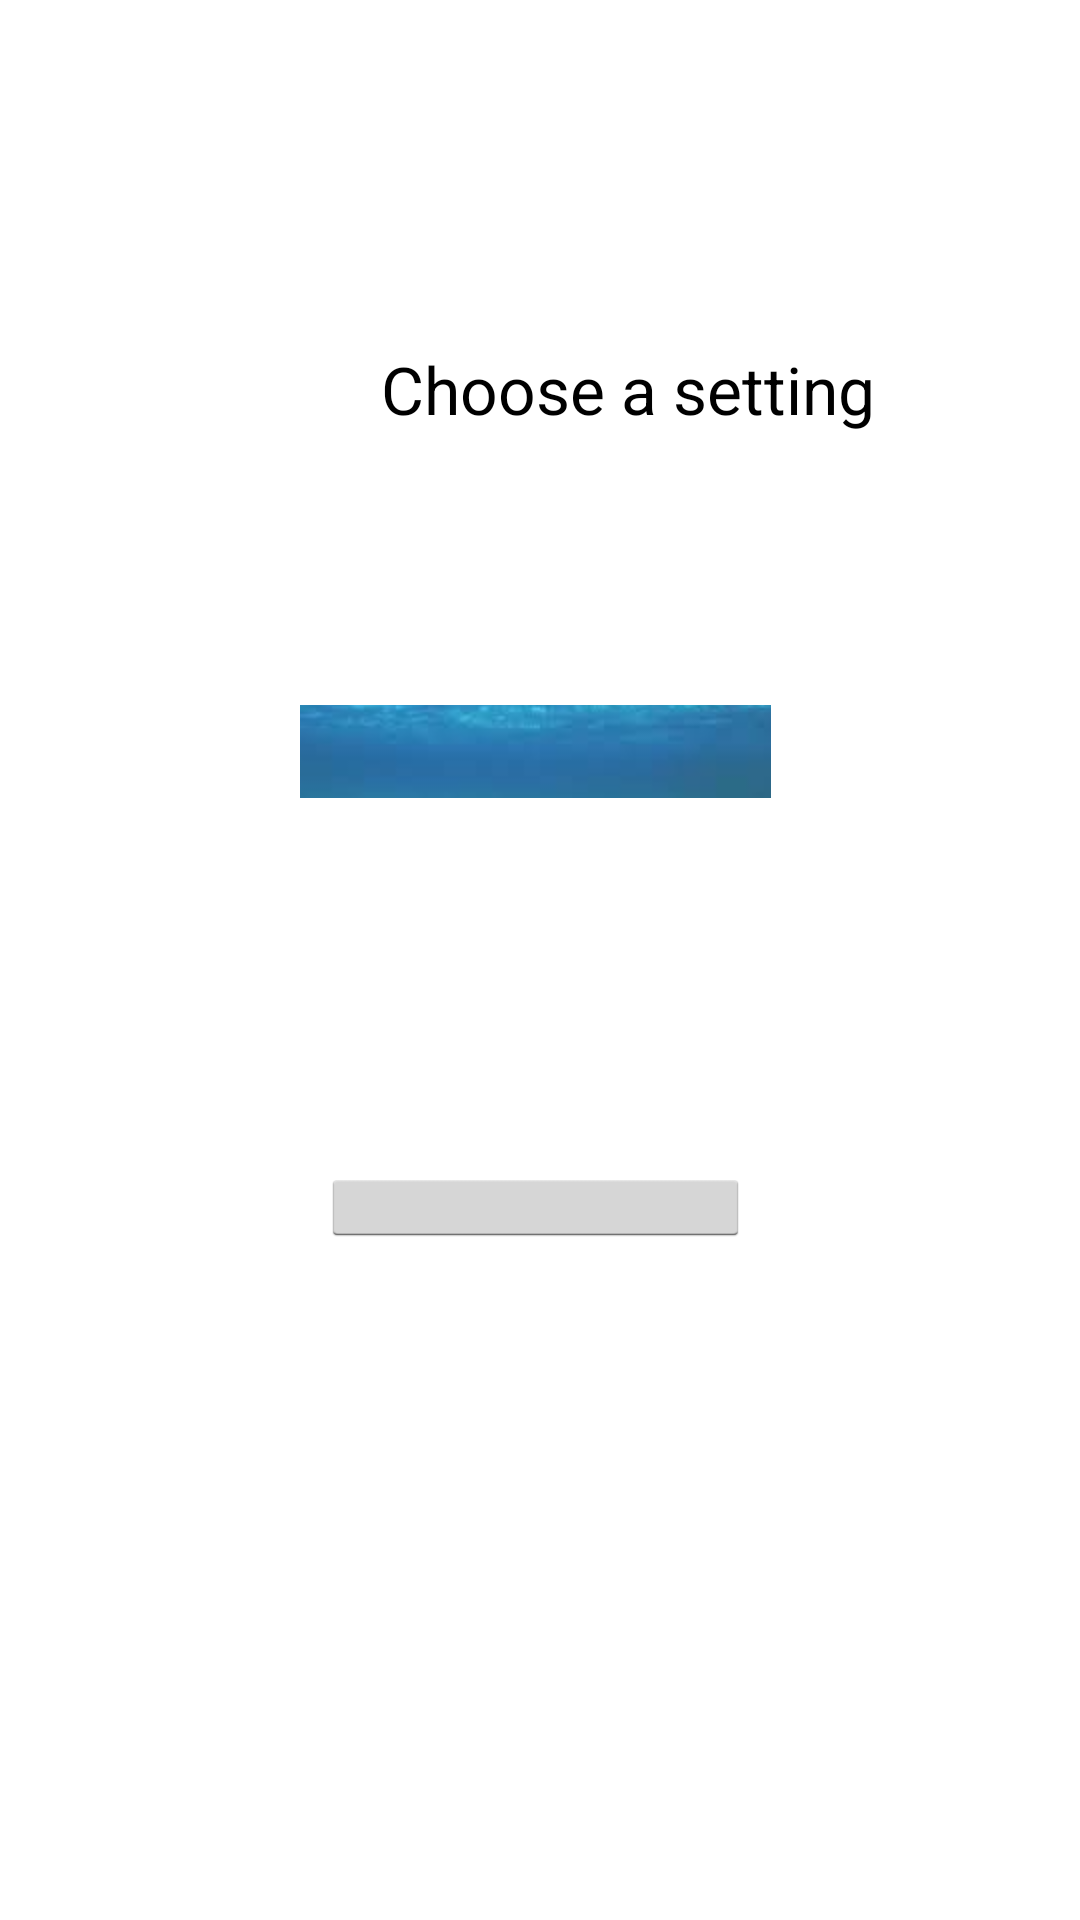

This screen was rendered from an Android layout file. Write that file and the resources it references.
<!-- AndroidManifest.xml: application theme android:Theme.Holo.Light -->
<!-- res/layout/activity_options_for_vr.xml -->
<?xml version="1.0" encoding="utf-8"?>
<RelativeLayout xmlns:android="http://schemas.android.com/apk/res/android"
    xmlns:app="http://schemas.android.com/apk/res-auto"
    xmlns:tools="http://schemas.android.com/tools"
    android:layout_width="match_parent"
    android:layout_height="match_parent"
    tools:context=".OptionsForVr">

    <ImageButton
        android:id="@+id/underwater"
        android:layout_width="wrap_content"
        android:layout_height="122dp"
        android:layout_alignParentStart="true"
        android:layout_alignParentTop="true"
        android:layout_alignParentEnd="true"
        android:layout_alignParentBottom="true"
        android:layout_centerHorizontal="true"
        android:layout_marginStart="100dp"
        android:layout_marginTop="235dp"
        android:layout_marginEnd="103dp"
        android:layout_marginBottom="374dp"
        android:src="@drawable/underwater"
        android:text="Underwater"
        tools:srcCompat="@drawable/underwater" />

    <ImageButton
        android:id="@+id/beach"
        android:layout_width="wrap_content"
        android:layout_height="116dp"
        android:layout_alignParentStart="true"
        android:layout_alignParentTop="true"
        android:layout_alignParentEnd="true"
        android:layout_alignParentBottom="true"
        android:layout_centerHorizontal="true"
        android:layout_marginStart="107dp"
        android:layout_marginTop="390dp"
        android:layout_marginEnd="110dp"
        android:layout_marginBottom="225dp"
        app:srcCompat="@drawable/beach1010" />

    <TextView
        android:id="@+id/textView"
        android:layout_width="235dp"
        android:layout_height="wrap_content"
        android:layout_alignParentStart="true"
        android:layout_alignParentTop="true"
        android:layout_alignParentEnd="true"
        android:layout_centerHorizontal="true"
        android:layout_marginStart="127dp"
        android:layout_marginTop="115dp"
        android:layout_marginEnd="49dp"
        android:text="Choose a setting"
        android:textAppearance="@android:style/TextAppearance.DeviceDefault.Large" />

</RelativeLayout>
<!-- resources referenced by this layout -->
<resources>
  <!-- drawable beach1010: png bitmap (drawable-hdpi, 85226 bytes) -->
  <!-- drawable underwater: png bitmap (drawable-hdpi, 68425 bytes) -->
</resources>
